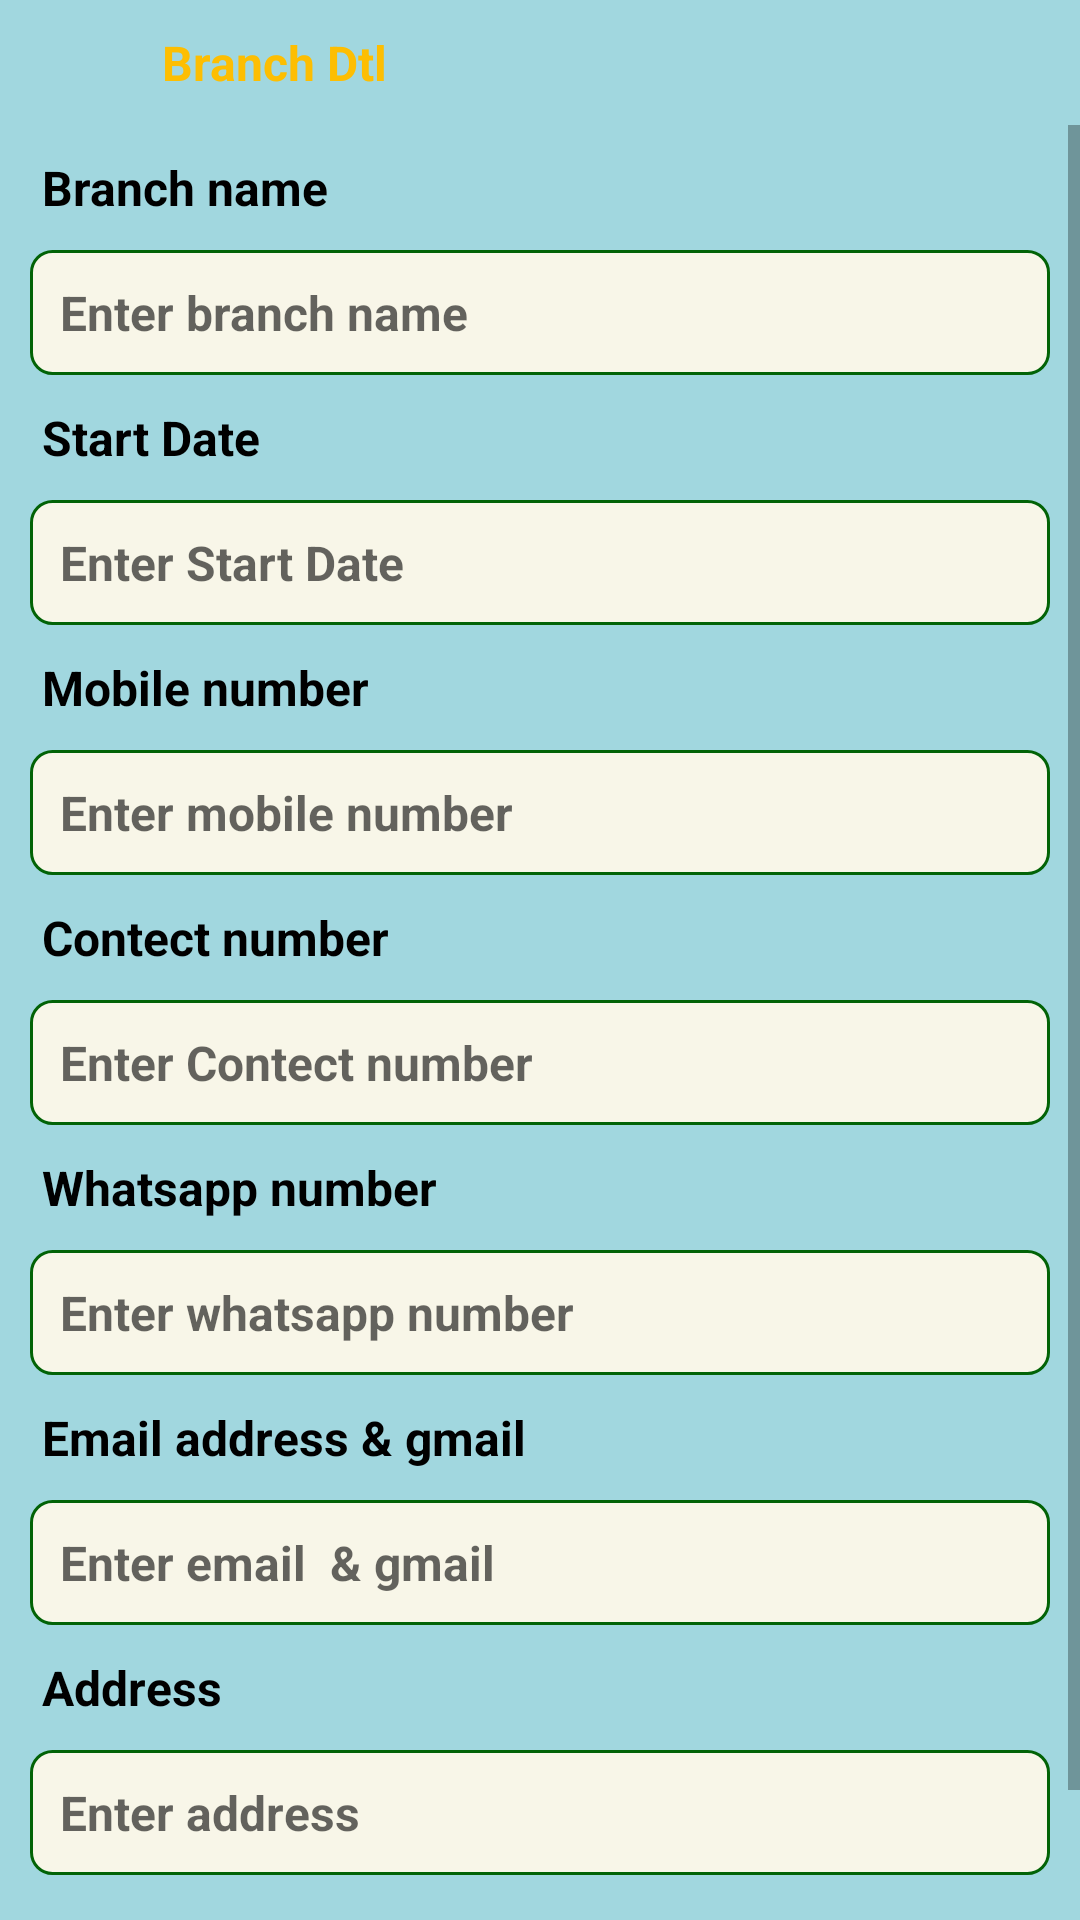

The Android layout XML behind this screen, and the referenced resources:
<!-- AndroidManifest.xml: application theme Theme.ZNApp -->
<!-- res/layout/activity_branch_dtl.xml -->
<?xml version="1.0" encoding="utf-8"?>
<androidx.constraintlayout.widget.ConstraintLayout xmlns:android="http://schemas.android.com/apk/res/android"
    xmlns:app="http://schemas.android.com/apk/res-auto"
    xmlns:tools="http://schemas.android.com/tools"
    android:layout_width="match_parent"
    android:layout_height="match_parent"
    tools:context=".Branch_Dtl"
    android:background="@color/sky">

    <ImageView
        android:id="@+id/im_back"
        android:layout_width="wrap_content"
        android:layout_height="wrap_content"
        android:src="@drawable/back"
        android:layout_margin="10dp"
        app:layout_constraintTop_toTopOf="parent"
        app:layout_constraintStart_toStartOf="parent"/>
    <TextView
        android:id="@+id/t9"
        android:layout_width="wrap_content"
        android:layout_height="wrap_content"
        android:text="Branch Dtl"
        android:textStyle="bold"
        android:textColor="@color/yello"
        android:textSize="16dp"
        android:layout_marginTop="10dp"
        android:layout_marginStart="44dp"
        app:layout_constraintStart_toEndOf="@id/im_back"
        app:layout_constraintTop_toTopOf="parent"/>

    <ScrollView
        android:layout_width="match_parent"
        android:layout_height="0dp"
        app:layout_constraintBottom_toBottomOf="parent"
        android:layout_marginTop="10dp"
        app:layout_constraintTop_toBottomOf="@id/t9">
        <androidx.constraintlayout.widget.ConstraintLayout
            android:layout_width="match_parent"
            android:layout_height="match_parent">

            <TextView
                android:id="@+id/t1"
                android:layout_width="match_parent"
                android:layout_height="wrap_content"
                android:text="Branch name"
                android:textStyle="bold"
                android:textColor="@color/black"
                android:textSize="16dp"
                android:layout_marginTop="10dp"
                android:layout_marginStart="14dp"
                app:layout_constraintTop_toTopOf="parent"/>

            <EditText
                android:id="@+id/ed_branch_name"
                android:layout_width="match_parent"
                android:layout_height="wrap_content"
                android:padding="10dp"
                android:textStyle="bold"
                android:textSize="16dp"
                android:layout_margin="10dp"
                android:inputType="textPersonName"
                android:hint="Enter branch name"
                app:layout_constraintTop_toBottomOf="@id/t1"
                android:background="@drawable/corner_background"/>
            <TextView
                android:id="@+id/t12"
                android:layout_width="match_parent"
                android:layout_height="wrap_content"
                android:text="Start Date"
                android:textStyle="bold"
                android:textColor="@color/black"
                android:textSize="16dp"
                android:layout_marginTop="10dp"
                android:layout_marginStart="14dp"
                app:layout_constraintTop_toBottomOf="@id/ed_branch_name"/>

            <EditText
                android:id="@+id/ed_start_date"
                android:layout_width="match_parent"
                android:layout_height="wrap_content"
                android:padding="10dp"
                android:textStyle="bold"
                android:textSize="16dp"
                android:layout_margin="10dp"
                android:inputType="datetime"
                android:hint="Enter Start Date"
                app:layout_constraintTop_toBottomOf="@id/t12"
                android:background="@drawable/corner_background"/>

            <TextView
                android:id="@+id/t2"
                android:layout_width="match_parent"
                android:layout_height="wrap_content"
                android:text="Mobile number"
                android:textStyle="bold"
                android:textColor="@color/black"
                android:textSize="16dp"
                android:layout_marginTop="10dp"
                android:layout_marginStart="14dp"
                app:layout_constraintTop_toBottomOf="@id/ed_start_date"/>

            <EditText
                android:id="@+id/ed_mo_number"
                android:layout_width="match_parent"
                android:layout_height="wrap_content"
                android:padding="10dp"
                android:textStyle="bold"
                android:textSize="16dp"
                android:layout_margin="10dp"
                android:inputType="phone"
                android:hint="Enter mobile number"
                app:layout_constraintTop_toBottomOf="@id/t2"
                android:background="@drawable/corner_background"/>
            <TextView
                android:id="@+id/t21"
                android:layout_width="match_parent"
                android:layout_height="wrap_content"
                android:text="Contect number"
                android:textStyle="bold"
                android:textColor="@color/black"
                android:textSize="16dp"
                android:layout_marginTop="10dp"
                android:layout_marginStart="14dp"
                app:layout_constraintTop_toBottomOf="@id/ed_mo_number"/>

            <EditText
                android:id="@+id/ed_contect_number"
                android:layout_width="match_parent"
                android:layout_height="wrap_content"
                android:padding="10dp"
                android:textStyle="bold"
                android:textSize="16dp"
                android:layout_margin="10dp"
                android:inputType="phone"
                android:hint="Enter Contect number"
                app:layout_constraintTop_toBottomOf="@id/t21"
                android:background="@drawable/corner_background"/>

            <TextView
                android:id="@+id/t22"
                android:layout_width="match_parent"
                android:layout_height="wrap_content"
                android:text="Whatsapp number"
                android:textStyle="bold"
                android:textColor="@color/black"
                android:textSize="16dp"
                android:layout_marginTop="10dp"
                android:layout_marginStart="14dp"
                app:layout_constraintTop_toBottomOf="@id/ed_contect_number"/>


            <EditText
                android:id="@+id/ed_whatsapp_number"
                android:layout_width="match_parent"
                android:layout_height="wrap_content"
                android:layout_margin="10dp"
                android:layout_marginTop="4dp"
                android:background="@drawable/corner_background"
                android:hint="Enter whatsapp number"
                android:inputType="phone"
                android:padding="10dp"
                android:textSize="16dp"
                android:textStyle="bold"
                app:layout_constraintTop_toBottomOf="@id/t22"
                tools:layout_editor_absoluteX="-36dp" />

            <TextView
                android:id="@+id/t3"
                android:layout_width="match_parent"
                android:layout_height="wrap_content"
                android:text="Email address &amp; gmail"
                android:textStyle="bold"
                android:textColor="@color/black"
                android:textSize="16dp"
                android:layout_marginTop="10dp"
                android:layout_marginStart="14dp"
                app:layout_constraintTop_toBottomOf="@id/ed_whatsapp_number"/>

            <EditText
                android:id="@+id/ed_email"
                android:layout_width="match_parent"
                android:layout_height="wrap_content"
                android:padding="10dp"
                android:textStyle="bold"
                android:textSize="16dp"
                android:layout_margin="10dp"
                android:inputType="textEmailAddress"
                android:hint="Enter email  &amp; gmail"
                app:layout_constraintTop_toBottomOf="@id/t3"
                android:background="@drawable/corner_background"/>

            <TextView
                android:id="@+id/t4"
                android:layout_width="match_parent"
                android:layout_height="wrap_content"
                android:text="Address"
                android:textStyle="bold"
                android:textColor="@color/black"
                android:textSize="16dp"
                android:layout_marginTop="10dp"
                android:layout_marginStart="14dp"
                app:layout_constraintTop_toBottomOf="@id/ed_email"/>

            <EditText
                android:id="@+id/ed_address"
                android:layout_width="match_parent"
                android:layout_height="wrap_content"
                android:padding="10dp"
                android:textStyle="bold"
                android:textSize="16dp"
                android:layout_margin="10dp"
                android:inputType="textPostalAddress"
                android:hint="Enter address"
                app:layout_constraintTop_toBottomOf="@id/t4"
                android:background="@drawable/corner_background"/>


            <androidx.cardview.widget.CardView
                android:id="@+id/card_save"
                android:layout_width="wrap_content"
                android:layout_height="wrap_content"
                app:layout_constraintTop_toBottomOf="@id/ed_address"
                app:layout_constraintEnd_toEndOf="parent"
                android:layout_marginTop="20dp"
                android:backgroundTint="@color/ba"
                app:cardCornerRadius="7dp"
                app:layout_constraintStart_toStartOf="parent">

                <TextView
                    android:layout_width="120dp"
                    android:layout_height="wrap_content"
                    android:textSize="16dp"
                    android:textStyle="bold"
                    android:padding="10dp"
                    android:gravity="center"
                    android:text="Summit"
                    android:textColor="@color/green"/>

            </androidx.cardview.widget.CardView>
        </androidx.constraintlayout.widget.ConstraintLayout>
    </ScrollView>


</androidx.constraintlayout.widget.ConstraintLayout>
<!-- resources referenced by this layout -->
<resources>
  <color name="ba">#F8F6E8</color>
  <color name="black">#FF000000</color>
  <color name="green">#028808</color>
  <color name="sky">#A1D7DF</color>
  <color name="yello">#FDBE02</color>
  <!-- drawable corner_background (drawable-v24) -->
  <?xml version="1.0" encoding="utf-8"?>
  <shape xmlns:android="http://schemas.android.com/apk/res/android">
      <solid android:color="@color/ba"/>
  
      <stroke android:width="1dp"
          android:color="#026306"/>
  
      <padding android:left="1dp"
          android:top="1dp"
          android:right="1dp"
          android:bottom="1dp"
          />
  
      <corners android:bottomRightRadius="7dp" android:bottomLeftRadius="7dp"
          android:topLeftRadius="7dp" android:topRightRadius="7dp"/>
  </shape>
  <style name="Theme.ZNApp" parent="Theme.AppCompat.DayNight.NoActionBar">
          
          <item name="colorPrimary">@color/purple_500</item>
          <item name="colorPrimaryVariant">@color/purple_700</item>
          <item name="colorOnPrimary">@color/white</item>
          
          <item name="colorSecondary">@color/teal_200</item>
          <item name="colorSecondaryVariant">@color/teal_700</item>
          <item name="colorOnSecondary">@color/black</item>
          
          <item name="android:statusBarColor">@color/sky</item>
          
      </style>
  <color name="purple_500">#FF6200EE</color>
  <color name="purple_700">#FF3700B3</color>
  <color name="white">#FFFFFFFF</color>
  <color name="teal_200">#FF03DAC5</color>
  <color name="teal_700">#FF018786</color>
</resources>
